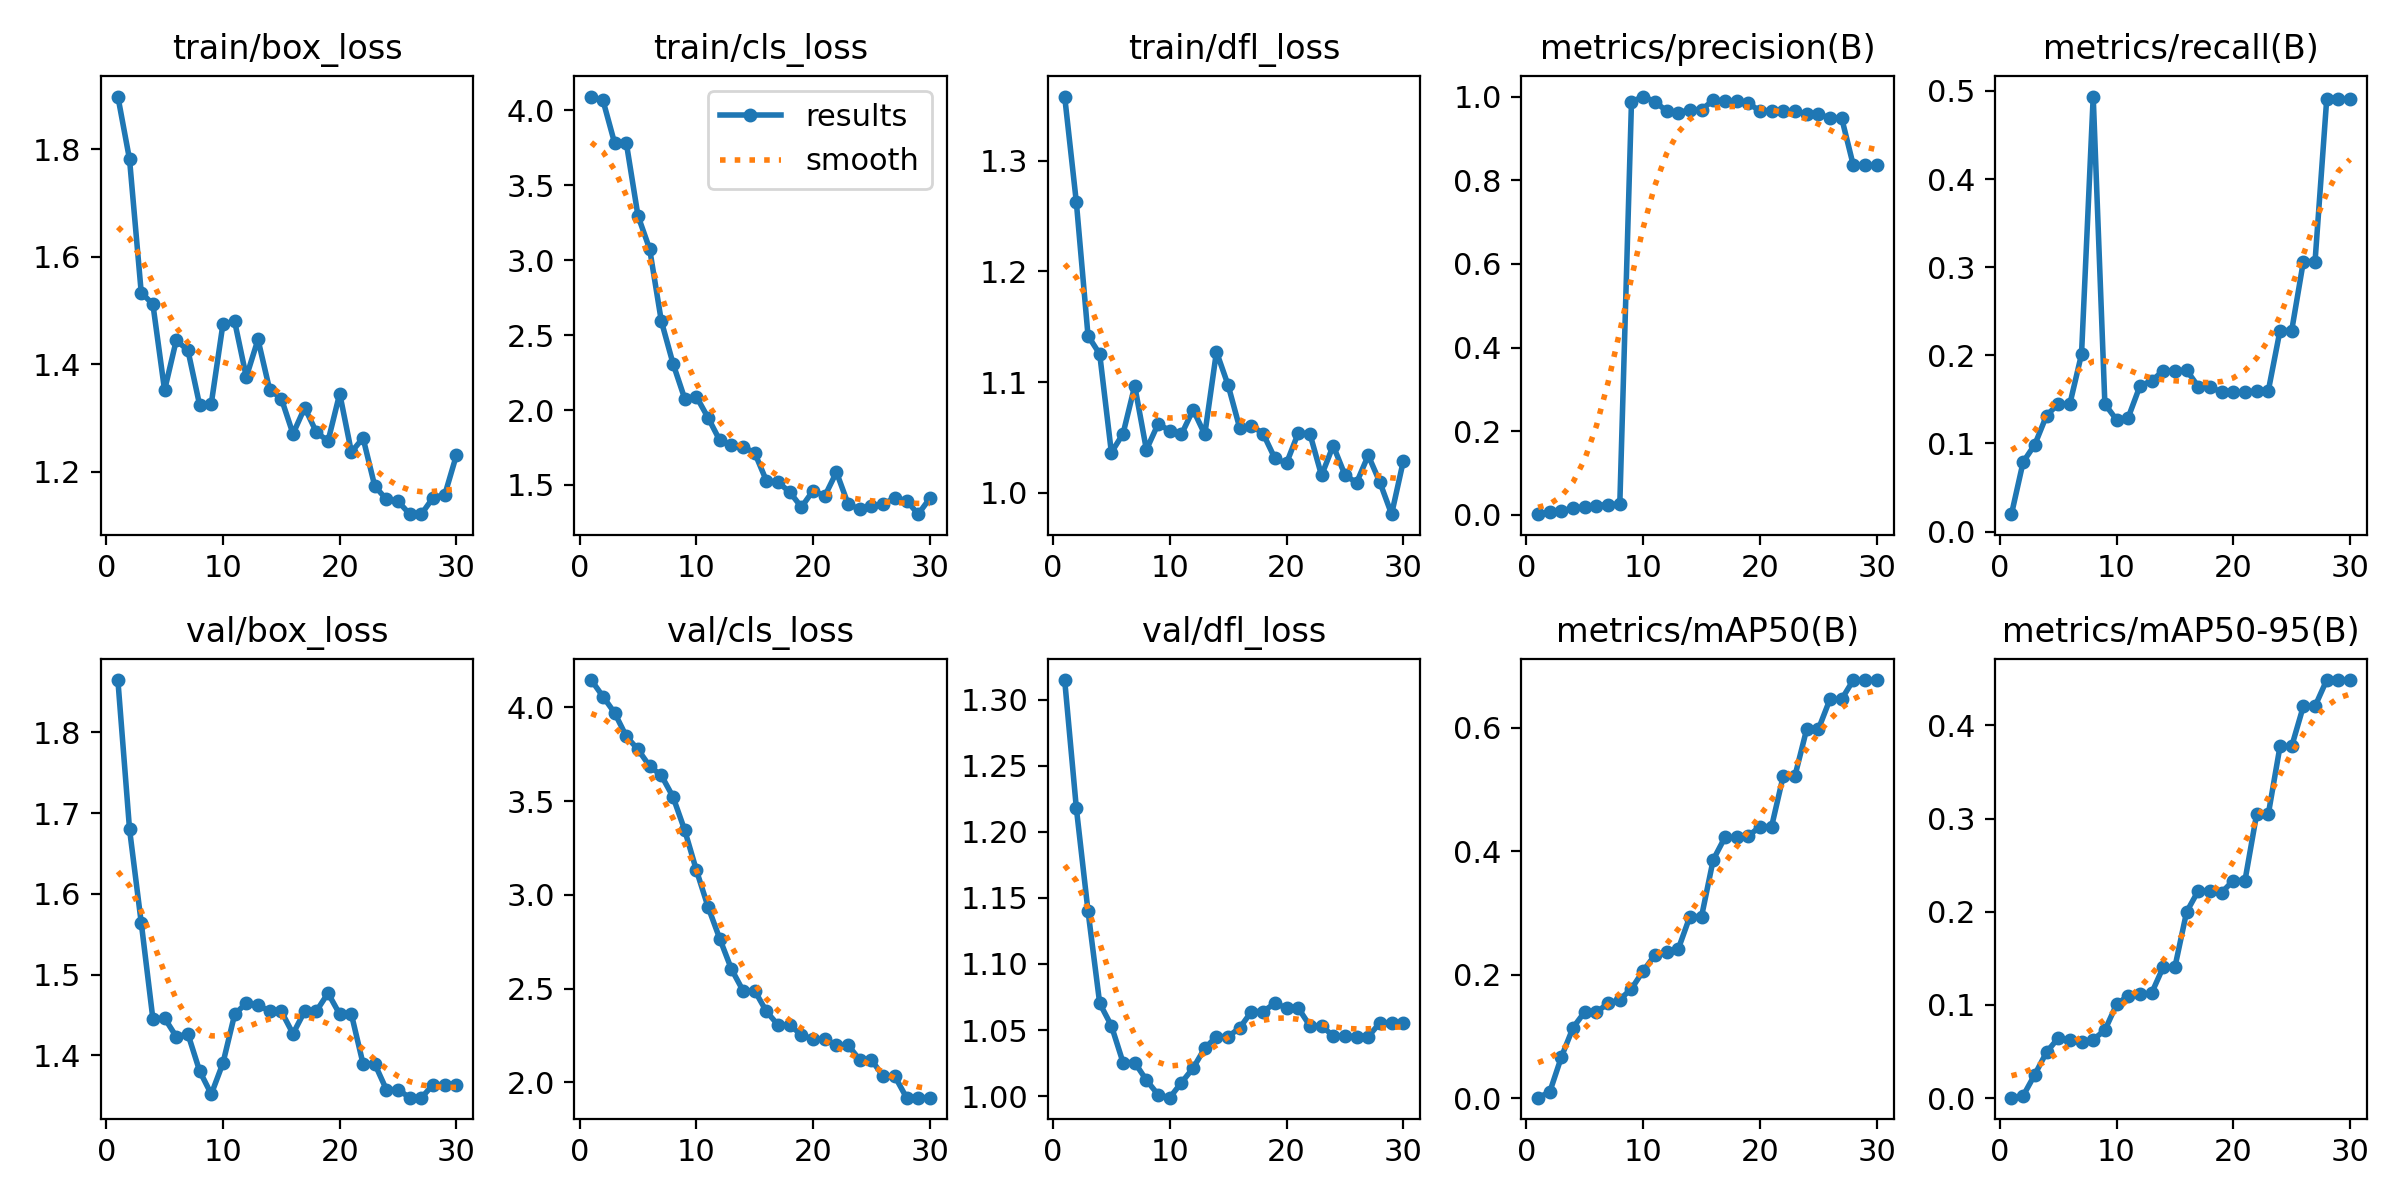

Source data for this figure (header and first rows):
epoch, time, train/box_loss, train/cls_loss, train/dfl_loss, metrics/precision(B), metrics/recall(B), metrics/mAP50(B), metrics/mAP50-95(B), val/box_loss, val/cls_loss, val/dfl_loss, lr/pg0, lr/pg1, lr/pg2
1, 16.32, 1.898, 4.093, 1.358, 0.00175, 0.01974, 0.00097, 0.00035, 1.865, 4.146, 1.315, 2.5e-05, 2.5e-05, 2.5e-05
2, 23.72, 1.781, 4.068, 1.263, 0.00719, 0.07895, 0.01014, 0.00237, 1.68, 4.058, 1.218, 6.04375e-05, 6.04375e-05, 6.04375e-05
3, 30.78, 1.533, 3.782, 1.142, 0.00979, 0.09868, 0.06708, 0.02519, 1.564, 3.971, 1.14, 9.34e-05, 9.34e-05, 9.34e-05
4, 37.73, 1.512, 3.784, 1.125, 0.01634, 0.1316, 0.1145, 0.04907, 1.445, 3.846, 1.07, 0.0001239, 0.0001239, 0.0001239
5, 46.44, 1.352, 3.297, 1.036, 0.0193, 0.1447, 0.14, 0.06436, 1.446, 3.776, 1.053, 0.0001519, 0.0001519, 0.0001519
6, 55.06, 1.445, 3.075, 1.053, 0.02236, 0.1447, 0.1393, 0.06196, 1.423, 3.687, 1.025, 0.0001774, 0.0001774, 0.0001774
7, 63.3, 1.426, 2.594, 1.097, 0.02484, 0.2013, 0.1539, 0.06035, 1.426, 3.638, 1.025, 0.0002005, 0.0002005, 0.0002005
8, 71.47, 1.324, 2.311, 1.039, 0.02576, 0.4936, 0.1598, 0.06264, 1.381, 3.523, 1.012, 0.0002211, 0.0002211, 0.0002211
9, 80.03, 1.327, 2.077, 1.062, 0.9872, 0.1447, 0.1774, 0.07286, 1.352, 3.346, 1.001, 0.0002392, 0.0002392, 0.0002392
10, 88.01, 1.475, 2.09, 1.056, 1, 0.1268, 0.2062, 0.1004, 1.39, 3.132, 0.9989, 0.0002548, 0.0002548, 0.0002548
11, 96.9, 1.48, 1.949, 1.053, 0.9879, 0.1294, 0.2318, 0.1099, 1.451, 2.937, 1.01, 0.000268, 0.000268, 0.000268
12, 111.5, 1.376, 1.798, 1.075, 0.9656, 0.1651, 0.2369, 0.1112, 1.465, 2.767, 1.021, 0.0002787, 0.0002787, 0.0002787
13, 122.3, 1.446, 1.766, 1.053, 0.961, 0.1711, 0.2413, 0.1125, 1.463, 2.605, 1.036, 0.0002869, 0.0002869, 0.0002869
14, 132.7, 1.353, 1.755, 1.127, 0.9685, 0.1825, 0.2943, 0.1407, 1.454, 2.489, 1.045, 0.0002926, 0.0002926, 0.0002926
15, 142.9, 1.336, 1.714, 1.097, 0.9685, 0.1825, 0.2943, 0.1407, 1.454, 2.489, 1.045, 0.0002959, 0.0002959, 0.0002959
16, 153, 1.271, 1.528, 1.058, 0.9913, 0.1832, 0.3863, 0.1998, 1.427, 2.378, 1.052, 0.0002967, 0.0002967, 0.0002967
17, 163.2, 1.319, 1.518, 1.061, 0.9894, 0.1645, 0.4225, 0.2225, 1.455, 2.306, 1.064, 0.000295, 0.000295, 0.000295
18, 173.3, 1.274, 1.452, 1.053, 0.9894, 0.1645, 0.4225, 0.2225, 1.455, 2.306, 1.064, 0.0002908, 0.0002908, 0.0002908
19, 183.5, 1.257, 1.352, 1.031, 0.9836, 0.1579, 0.4246, 0.2206, 1.477, 2.253, 1.07, 0.0002842, 0.0002842, 0.0002842
20, 193.6, 1.346, 1.462, 1.027, 0.966, 0.1579, 0.4401, 0.2335, 1.451, 2.231, 1.067, 0.0002751, 0.0002751, 0.0002751
21, 204, 1.237, 1.426, 1.054, 0.966, 0.1579, 0.4401, 0.2335, 1.451, 2.231, 1.067, 0.0002635, 0.0002635, 0.0002635
22, 214.2, 1.263, 1.586, 1.053, 0.9647, 0.1599, 0.5222, 0.3049, 1.39, 2.198, 1.053, 0.0002494, 0.0002494, 0.0002494
23, 224.4, 1.174, 1.372, 1.016, 0.9647, 0.1599, 0.5222, 0.3049, 1.39, 2.198, 1.053, 0.0002329, 0.0002329, 0.0002329
24, 234.5, 1.149, 1.338, 1.042, 0.9579, 0.2281, 0.5974, 0.3775, 1.358, 2.12, 1.046, 0.0002139, 0.0002139, 0.0002139
25, 244.3, 1.145, 1.357, 1.016, 0.9579, 0.2281, 0.5974, 0.3775, 1.358, 2.12, 1.046, 0.0001924, 0.0001924, 0.0001924
26, 254.6, 1.121, 1.372, 1.009, 0.9488, 0.3064, 0.6463, 0.4207, 1.348, 2.033, 1.045, 0.0001684, 0.0001684, 0.0001684
27, 264.6, 1.122, 1.413, 1.034, 0.9488, 0.3064, 0.6463, 0.4207, 1.348, 2.033, 1.045, 0.000142, 0.000142, 0.000142
28, 274.4, 1.152, 1.396, 1.009, 0.8356, 0.4908, 0.6775, 0.4487, 1.364, 1.918, 1.056, 0.0001131, 0.0001131, 0.0001131
29, 284.4, 1.157, 1.305, 0.9805, 0.8356, 0.4908, 0.6775, 0.4487, 1.364, 1.918, 1.056, 8.17e-05, 8.17e-05, 8.17e-05
30, 294.6, 1.231, 1.411, 1.028, 0.8356, 0.4908, 0.6775, 0.4487, 1.364, 1.918, 1.056, 4.78375e-05, 4.78375e-05, 4.78375e-05
